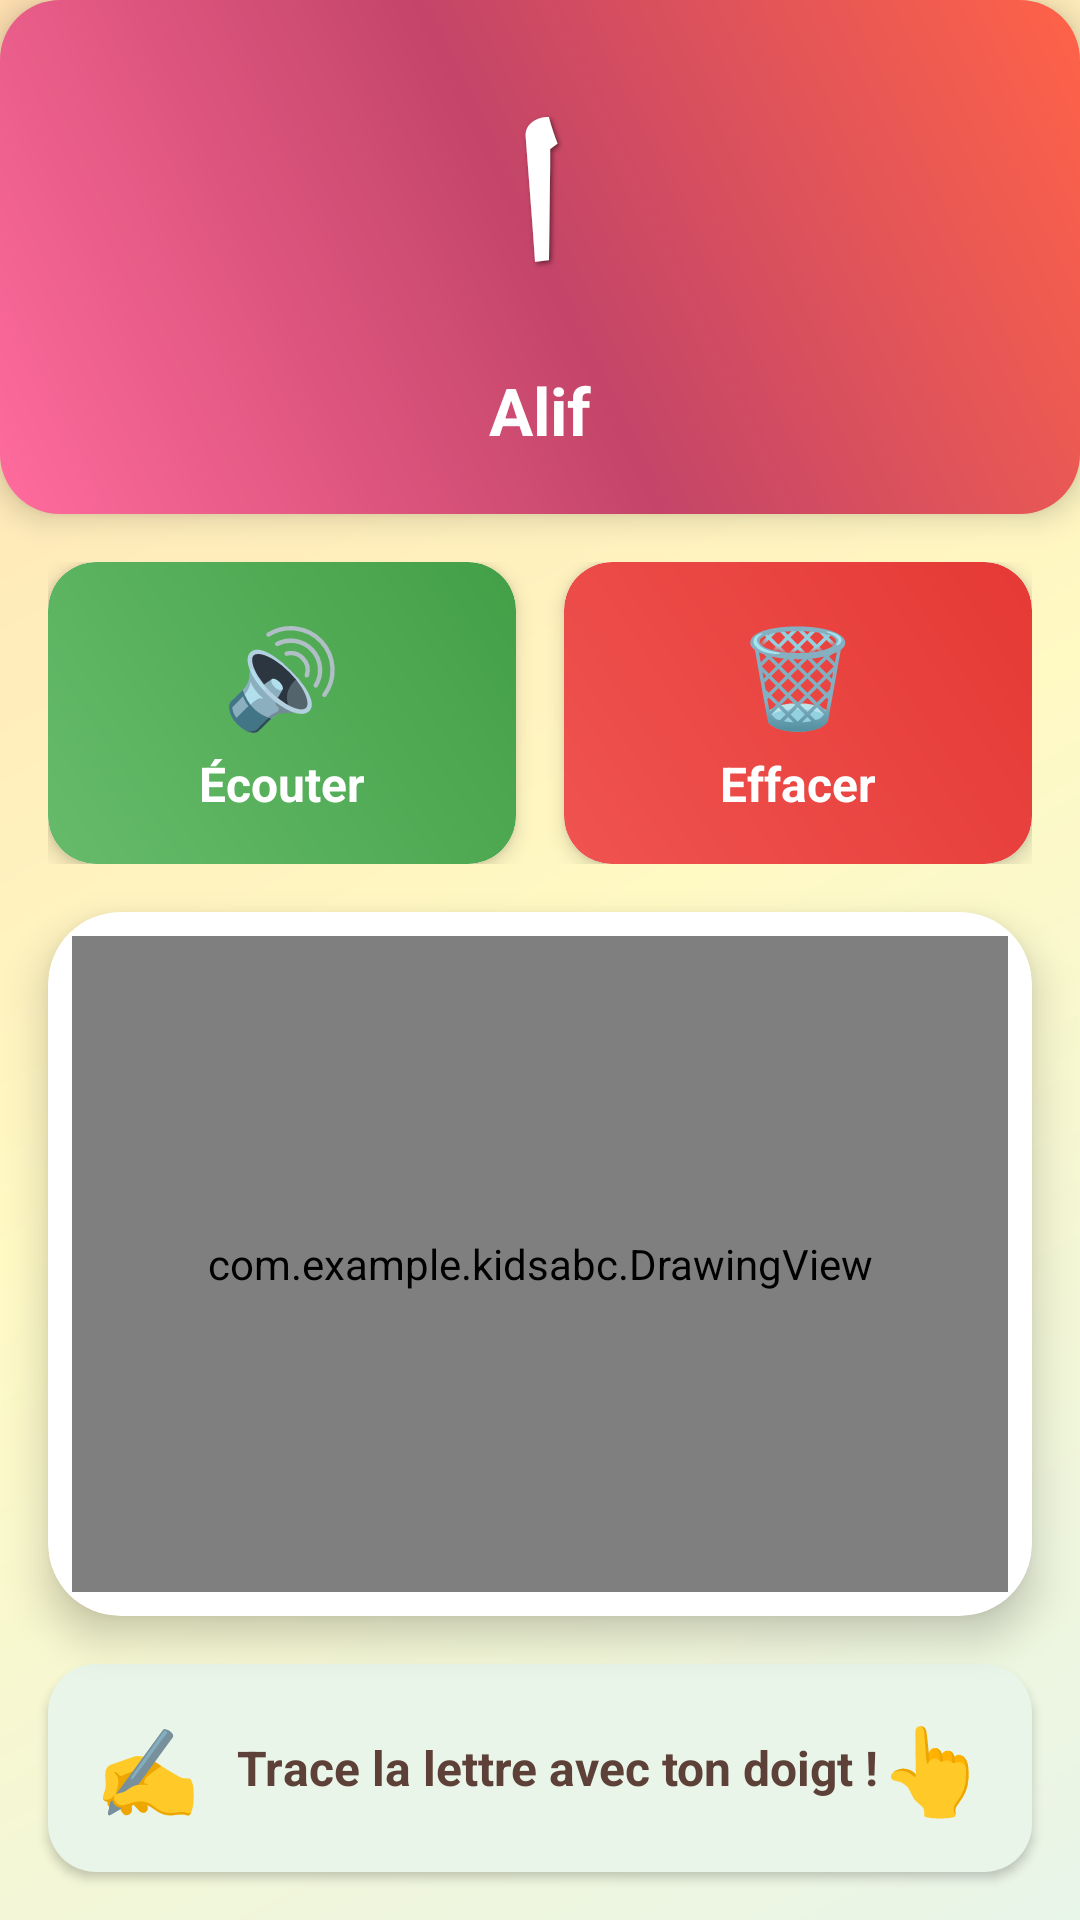

Produce the Android XML layout that renders to this screen, including the resource entries it uses.
<!-- AndroidManifest.xml: application theme Theme.KidsABC -->
<!-- res/layout/activity_drawing.xml -->
<?xml version="1.0" encoding="utf-8"?>
<LinearLayout xmlns:android="http://schemas.android.com/apk/res/android"
    xmlns:app="http://schemas.android.com/apk/res-auto"
    android:layout_width="match_parent"
    android:layout_height="match_parent"
    android:orientation="vertical"
    android:background="@drawable/gradient_background">

    
    <LinearLayout
        android:layout_width="match_parent"
        android:layout_height="wrap_content"
        android:orientation="horizontal"
        android:background="@drawable/header_card"
        android:padding="20dp"
        android:gravity="center_vertical"
        android:elevation="6dp">



        
        <LinearLayout
            android:layout_width="0dp"
            android:layout_height="wrap_content"
            android:layout_weight="1"
            android:orientation="vertical"
            android:gravity="center"
            android:layout_marginStart="16dp"
            android:layout_marginEnd="16dp">

            
            <TextView
                android:id="@+id/letterDisplay"
                android:layout_width="wrap_content"
                android:layout_height="wrap_content"
                android:text="ا"
                android:textSize="72sp"
                android:textColor="#FFFFFF"
                android:textStyle="bold"
                android:shadowColor="#80000000"
                android:shadowDx="2"
                android:shadowDy="2"
                android:shadowRadius="4" />

            
            <TextView
                android:id="@+id/letterNameDisplay"
                android:layout_width="wrap_content"
                android:layout_height="wrap_content"
                android:text="Alif"
                android:textSize="22sp"
                android:textColor="#FFFFFF"
                android:textStyle="bold"
                android:layout_marginTop="4dp" />

        </LinearLayout>

    </LinearLayout>

    
    <LinearLayout
        android:layout_width="match_parent"
        android:layout_height="wrap_content"
        android:orientation="horizontal"
        android:gravity="center"
        android:padding="16dp">

        
        <androidx.cardview.widget.CardView
            android:layout_width="0dp"
            android:layout_height="wrap_content"
            android:layout_weight="1"
            android:layout_marginEnd="8dp"
            app:cardCornerRadius="16dp"
            app:cardElevation="4dp"
            android:clickable="true"
            android:focusable="true"
            android:foreground="?android:attr/selectableItemBackground">

            <LinearLayout
                android:id="@+id/playButton"
                android:layout_width="match_parent"
                android:layout_height="wrap_content"
                android:orientation="vertical"
                android:background="@drawable/play_button_background"
                android:padding="16dp"
                android:gravity="center">

                <TextView
                    android:layout_width="wrap_content"
                    android:layout_height="wrap_content"
                    android:text="🔊"
                    android:textSize="32sp"
                    android:layout_marginBottom="4dp" />

                <TextView
                    android:layout_width="wrap_content"
                    android:layout_height="wrap_content"
                    android:text="Écouter"
                    android:textSize="16sp"
                    android:textColor="#FFFFFF"
                    android:textStyle="bold" />

            </LinearLayout>

        </androidx.cardview.widget.CardView>

        
        <androidx.cardview.widget.CardView
            android:layout_width="0dp"
            android:layout_height="wrap_content"
            android:layout_weight="1"
            android:layout_marginStart="8dp"
            app:cardCornerRadius="16dp"
            app:cardElevation="4dp"
            android:clickable="true"
            android:focusable="true"
            android:foreground="?android:attr/selectableItemBackground">

            <LinearLayout
                android:id="@+id/clearButton"
                android:layout_width="match_parent"
                android:layout_height="wrap_content"
                android:orientation="vertical"
                android:background="@drawable/clear_button_background"
                android:padding="16dp"
                android:gravity="center">

                <TextView
                    android:layout_width="wrap_content"
                    android:layout_height="wrap_content"
                    android:text="🗑️"
                    android:textSize="32sp"
                    android:layout_marginBottom="4dp" />

                <TextView
                    android:layout_width="wrap_content"
                    android:layout_height="wrap_content"
                    android:text="Effacer"
                    android:textSize="16sp"
                    android:textColor="#FFFFFF"
                    android:textStyle="bold" />

            </LinearLayout>

        </androidx.cardview.widget.CardView>

    </LinearLayout>

    
    <androidx.cardview.widget.CardView
        android:layout_width="match_parent"
        android:layout_height="0dp"
        android:layout_weight="1"
        android:layout_marginStart="16dp"
        android:layout_marginEnd="16dp"
        android:layout_marginBottom="16dp"
        app:cardCornerRadius="24dp"
        app:cardElevation="8dp"
        app:cardBackgroundColor="#FFFFFF">

        <FrameLayout
            android:layout_width="match_parent"
            android:layout_height="match_parent">

            
            <View
                android:layout_width="match_parent"
                android:layout_height="match_parent"
                android:background="@drawable/dotted_background"
                android:alpha="0.3" />

            
            <com.example.kidsabc.DrawingView
                android:id="@+id/drawingView"
                android:layout_width="match_parent"
                android:layout_height="match_parent"
                android:layout_margin="8dp" />

        </FrameLayout>

    </androidx.cardview.widget.CardView>

    
    <LinearLayout
        android:layout_width="match_parent"
        android:layout_height="wrap_content"
        android:orientation="horizontal"
        android:gravity="center"
        android:background="@drawable/progress_card"
        android:padding="16dp"
        android:layout_marginStart="16dp"
        android:layout_marginEnd="16dp"
        android:layout_marginBottom="16dp"
        android:elevation="2dp">

        <TextView
            android:layout_width="wrap_content"
            android:layout_height="wrap_content"
            android:text="✍️"
            android:textSize="28sp"
            android:layout_marginEnd="12dp" />

        <TextView
            android:layout_width="0dp"
            android:layout_height="wrap_content"
            android:layout_weight="1"
            android:text="Trace la lettre avec ton doigt !"
            android:textSize="16sp"
            android:textColor="#5D4037"
            android:textStyle="bold" />

        <TextView
            android:layout_width="wrap_content"
            android:layout_height="wrap_content"
            android:text="👆"
            android:textSize="28sp" />

    </LinearLayout>

</LinearLayout>
<!-- resources referenced by this layout -->
<resources>
  <!-- drawable clear_button_background (drawable) -->
  <?xml version="1.0" encoding="utf-8"?>
  <shape xmlns:android="http://schemas.android.com/apk/res/android">
      <gradient
          android:startColor="#EF5350"
          android:endColor="#E53935"
          android:angle="45" />
      <corners android:radius="16dp" />
  </shape>
  <!-- drawable gradient_background (drawable) -->
  <?xml version="1.0" encoding="utf-8"?>
  <shape xmlns:android="http://schemas.android.com/apk/res/android">
      <gradient
          android:startColor="#E8F5E9"
          android:centerColor="#FFF9C4"
          android:endColor="#FFE0B2"
          android:angle="135"
          android:type="linear" />
  </shape>
  <!-- drawable header_card (drawable) -->
  <?xml version="1.0" encoding="utf-8"?>
  <shape xmlns:android="http://schemas.android.com/apk/res/android">
      <gradient
          android:startColor="#FF6B9D"
          android:centerColor="#C44569"
          android:endColor="#FF6348"
          android:angle="45"
          android:type="linear" />
      <corners android:radius="20dp" />
  </shape>
  <!-- drawable play_button_background (drawable) -->
  <?xml version="1.0" encoding="utf-8"?>
  <shape xmlns:android="http://schemas.android.com/apk/res/android">
      <gradient
          android:startColor="#66BB6A"
          android:endColor="#43A047"
          android:angle="45" />
      <corners android:radius="16dp" />
  </shape>
  <!-- drawable progress_card (drawable) -->
  <?xml version="1.0" encoding="utf-8"?>
  <shape xmlns:android="http://schemas.android.com/apk/res/android">
      <solid android:color="#E8F5E8" />
      <corners android:radius="16dp" />
  </shape>
  <style name="Theme.KidsABC" parent="Base.Theme.KidsABC" />
  <style name="Base.Theme.KidsABC" parent="Theme.Material3.DayNight.NoActionBar">
          
          
      </style>
</resources>
